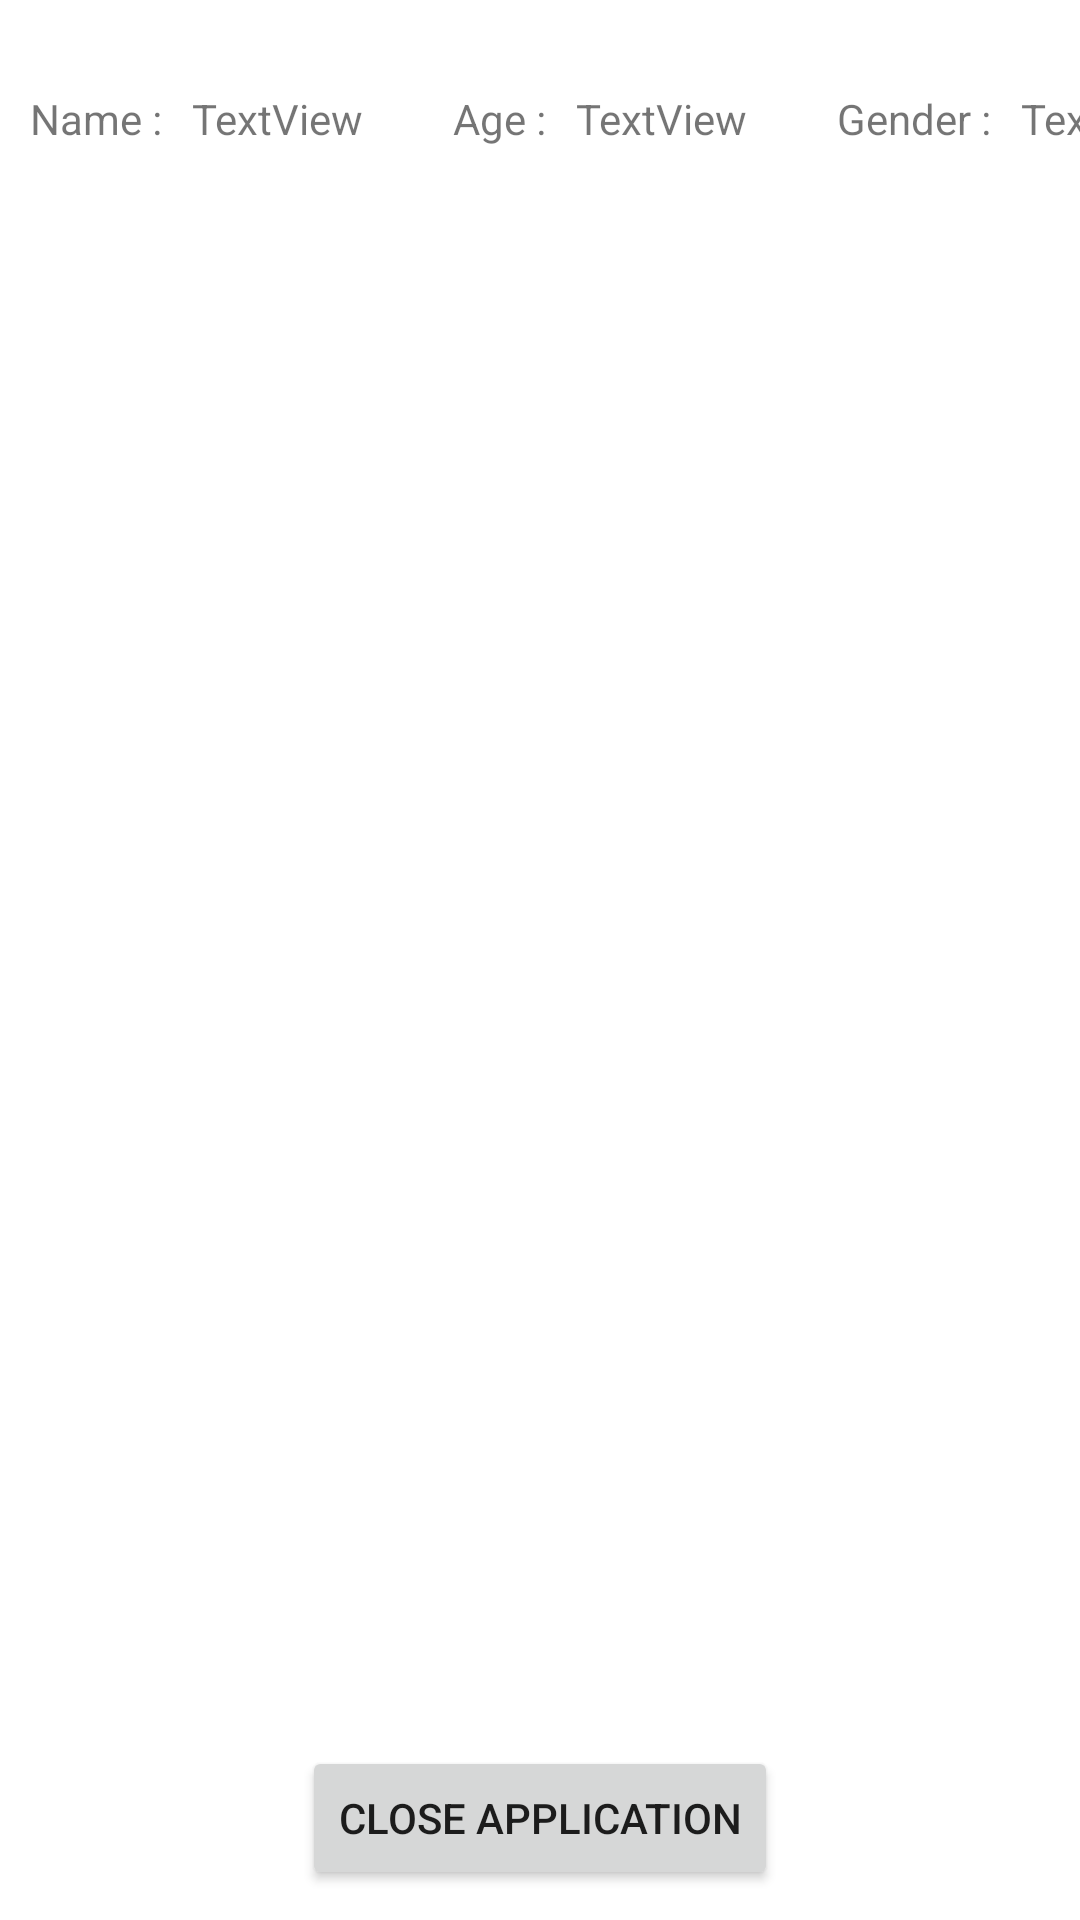

Here is an Android app screen rendered from its layout file. Give the layout XML and the strings, colors and styles it references.
<!-- AndroidManifest.xml: application theme Theme.HeartProject -->
<!-- res/layout/activity_end.xml -->
<?xml version="1.0" encoding="utf-8"?>
<androidx.constraintlayout.widget.ConstraintLayout xmlns:android="http://schemas.android.com/apk/res/android"
    xmlns:app="http://schemas.android.com/apk/res-auto"
    xmlns:tools="http://schemas.android.com/tools"
    android:layout_width="match_parent"
    android:layout_height="match_parent"
    tools:context=".ActivityEnd">

    <TextView
        android:id="@+id/textView39"
        android:layout_width="wrap_content"
        android:layout_height="wrap_content"
        android:layout_marginStart="10dp"
        android:layout_marginTop="30dp"
        android:text="Name :"
        app:layout_constraintStart_toStartOf="parent"
        app:layout_constraintTop_toTopOf="parent" />

    <TextView
        android:id="@+id/textView40"
        android:layout_width="wrap_content"
        android:layout_height="wrap_content"
        android:layout_marginStart="10dp"
        android:text="TextView"
        app:layout_constraintBottom_toBottomOf="@+id/textView39"
        app:layout_constraintStart_toEndOf="@+id/textView39"
        app:layout_constraintTop_toTopOf="@+id/textView39" />

    <TextView
        android:id="@+id/textView41"
        android:layout_width="wrap_content"
        android:layout_height="wrap_content"
        android:layout_marginStart="30dp"
        android:text="Age :"
        app:layout_constraintBottom_toBottomOf="@+id/textView40"
        app:layout_constraintStart_toEndOf="@+id/textView40"
        app:layout_constraintTop_toTopOf="@+id/textView40" />

    <TextView
        android:id="@+id/textView42"
        android:layout_width="wrap_content"
        android:layout_height="wrap_content"
        android:layout_marginStart="10dp"
        android:text="TextView"
        app:layout_constraintBottom_toBottomOf="@+id/textView41"
        app:layout_constraintStart_toEndOf="@+id/textView41"
        app:layout_constraintTop_toTopOf="@+id/textView41" />

    <TextView
        android:id="@+id/textView43"
        android:layout_width="wrap_content"
        android:layout_height="wrap_content"
        android:layout_marginStart="30dp"
        android:text="Gender :"
        app:layout_constraintBottom_toBottomOf="@+id/textView42"
        app:layout_constraintStart_toEndOf="@+id/textView42"
        app:layout_constraintTop_toTopOf="@+id/textView42" />

    <TextView
        android:id="@+id/textView44"
        android:layout_width="wrap_content"
        android:layout_height="wrap_content"
        android:layout_marginStart="10dp"
        android:text="TextView"
        app:layout_constraintBottom_toBottomOf="@+id/textView43"
        app:layout_constraintStart_toEndOf="@+id/textView43"
        app:layout_constraintTop_toTopOf="@+id/textView43" />

    <Button
        android:id="@+id/button16"
        android:layout_width="wrap_content"
        android:layout_height="wrap_content"
        android:layout_marginBottom="10dp"
        android:onClick="action_close_app"
        android:text="Close application"
        app:layout_constraintBottom_toBottomOf="parent"
        app:layout_constraintEnd_toEndOf="parent"
        app:layout_constraintStart_toStartOf="parent" />
</androidx.constraintlayout.widget.ConstraintLayout>
<!-- resources referenced by this layout -->
<resources>
  <style name="Theme.HeartProject" parent="Theme.MaterialComponents.DayNight.DarkActionBar">
          
          <item name="colorPrimary">@color/purple_500</item>
          <item name="colorPrimaryVariant">@color/purple_700</item>
          <item name="colorOnPrimary">@color/white</item>
          
          <item name="colorSecondary">@color/teal_200</item>
          <item name="colorSecondaryVariant">@color/teal_700</item>
          <item name="colorOnSecondary">@color/black</item>
          
          <item name="android:statusBarColor" tools:targetApi="l">?attr/colorPrimaryVariant</item>
          
      </style>
  <!-- not gathered from this repository: default colours our renderer supplied (Android Studio template values) -->
  <color name="purple_500">#FF6200EE</color>
  <color name="purple_700">#FF3700B3</color>
  <color name="teal_200">#FF03DAC5</color>
  <color name="teal_700">#FF018786</color>
  <color name="black">#FF000000</color>
  <color name="white">#FFFFFFFF</color>
</resources>
